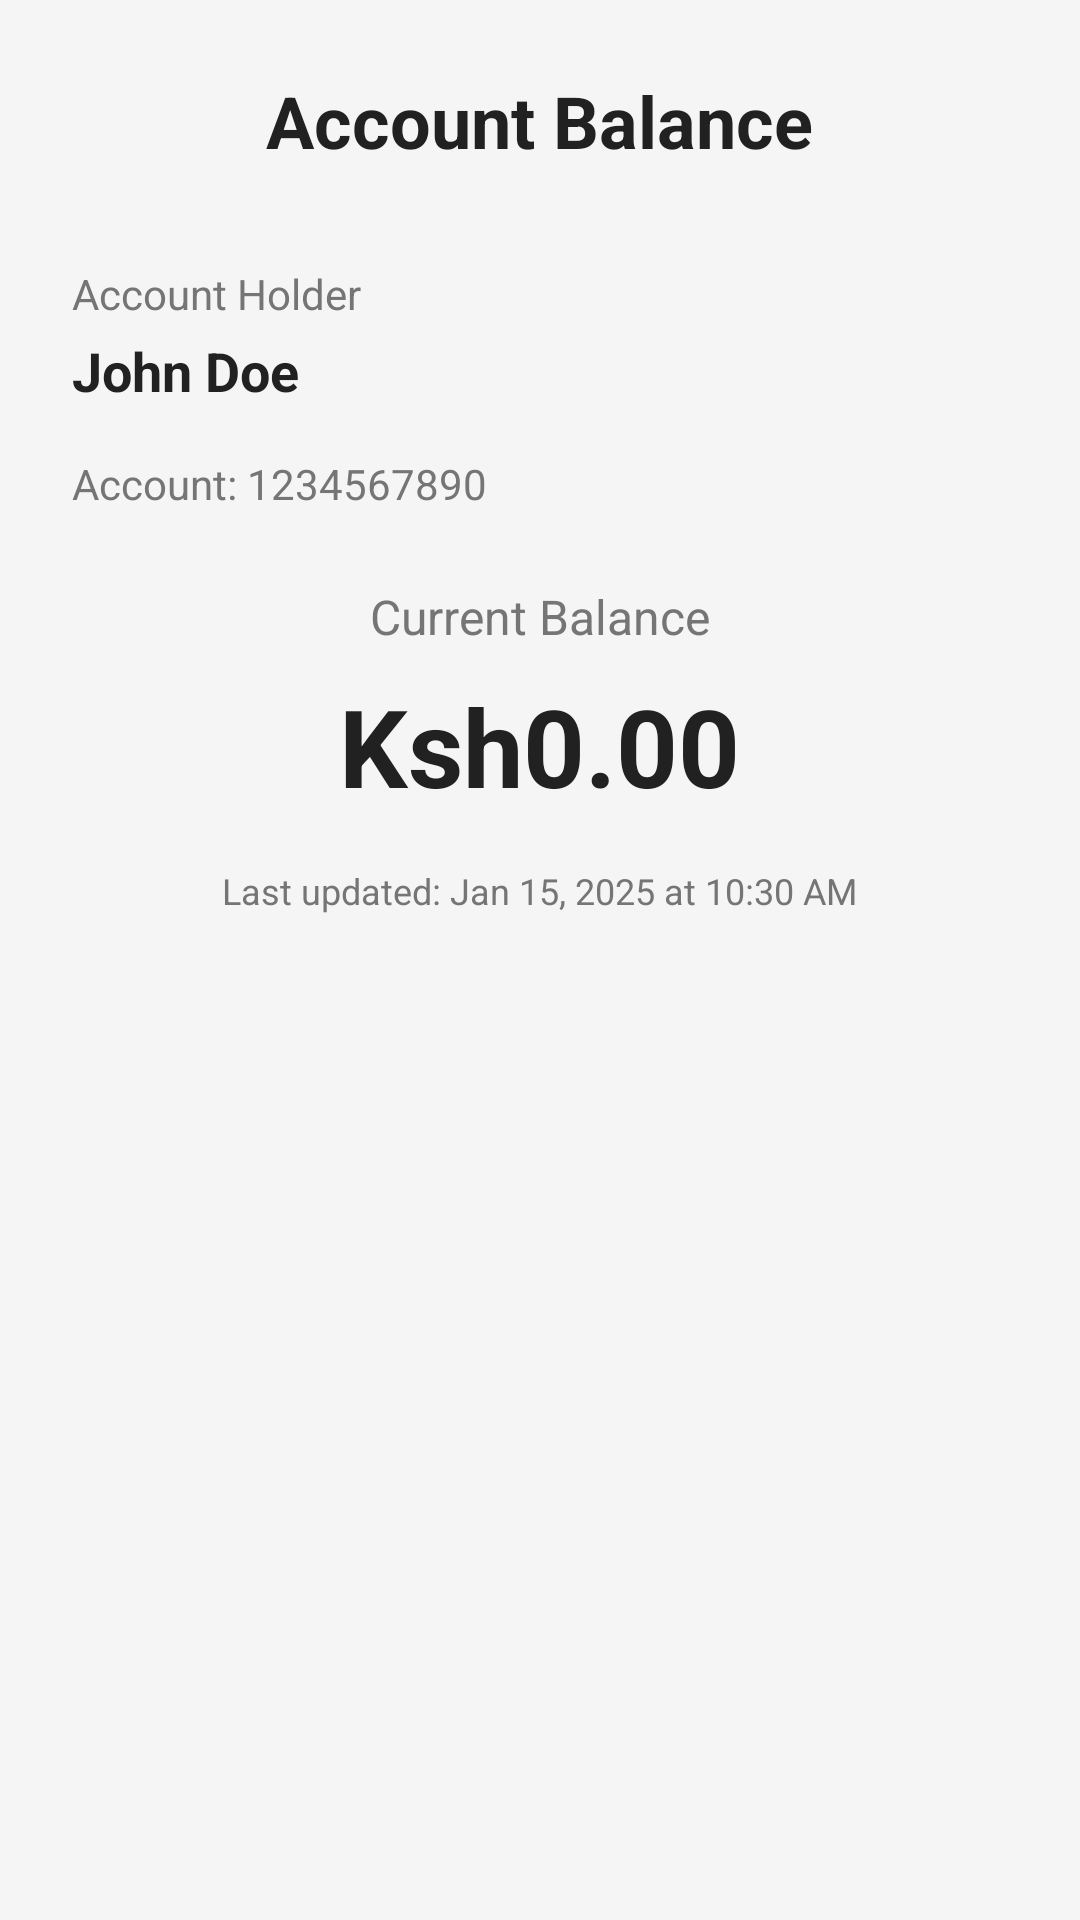

Layout XML and referenced resources for this Android screen:
<!-- AndroidManifest.xml: application theme AppTheme -->
<!-- res/layout/activity_balance.xml -->
<?xml version="1.0" encoding="utf-8"?>
<LinearLayout xmlns:android="http://schemas.android.com/apk/res/android"
    android:layout_width="match_parent"
    android:layout_height="match_parent"
    android:orientation="vertical"
    android:padding="24dp"
    android:layout_marginTop="80dp"
    android:background="@color/background_primary">

    <TextView
        android:layout_width="wrap_content"
        android:layout_height="wrap_content"
        android:text="Account Balance"
        android:textSize="24sp"
        android:textStyle="bold"
        android:textColor="@color/primary_text"
        android:layout_gravity="center"
        android:layout_marginBottom="32dp" />

    <TextView
        android:layout_width="wrap_content"
        android:layout_height="wrap_content"
        android:text="Account Holder"
        android:textSize="14sp"
        android:textColor="@color/secondary_text"
        android:layout_marginBottom="4dp" />

    <TextView
        android:id="@+id/tv_account_holder"
        android:layout_width="wrap_content"
        android:layout_height="wrap_content"
        android:text="John Doe"
        android:textSize="18sp"
        android:textStyle="bold"
        android:textColor="@color/primary_text"
        android:layout_marginBottom="16dp" />

    <TextView
        android:id="@+id/tv_account_number"
        android:layout_width="wrap_content"
        android:layout_height="wrap_content"
        android:text="Account: 1234567890"
        android:textSize="14sp"
        android:textColor="@color/secondary_text"
        android:layout_marginBottom="24dp" />

    <TextView
        android:layout_width="wrap_content"
        android:layout_height="wrap_content"
        android:text="Current Balance"
        android:textSize="16sp"
        android:textColor="@color/secondary_text"
        android:layout_gravity="center"
        android:layout_marginBottom="8dp" />

    <TextView
        android:id="@+id/tv_current_balance"
        android:layout_width="wrap_content"
        android:layout_height="wrap_content"
        android:text="Ksh0.00"
        android:textSize="36sp"
        android:textStyle="bold"
        android:textColor="@color/primary_text"
        android:layout_gravity="center"
        android:layout_marginBottom="16dp" />

    <TextView
        android:id="@+id/tv_last_updated"
        android:layout_width="wrap_content"
        android:layout_height="wrap_content"
        android:text="Last updated: Jan 15, 2025 at 10:30 AM"
        android:textSize="12sp"
        android:textColor="@color/secondary_text"
        android:layout_gravity="center" />

</LinearLayout>
<!-- resources referenced by this layout -->
<resources>
  <color name="background_primary">#F5F5F5</color>
  <color name="primary_text">#212121</color>
  <color name="secondary_text">#757575</color>
  <style name="AppTheme" parent="Theme.AppCompat.Light.DarkActionBar">
          <item name="colorPrimary">@color/primary_color</item>
          <item name="colorPrimaryDark">@color/primary_color_dark</item>
          <item name="colorAccent">@color/accent_color</item>
          <item name="android:windowBackground">@color/background_primary</item>
      </style>
  <color name="primary_color">#1976D2</color>
  <color name="primary_color_dark">#1565C0</color>
  <color name="accent_color">#300010</color>
</resources>
